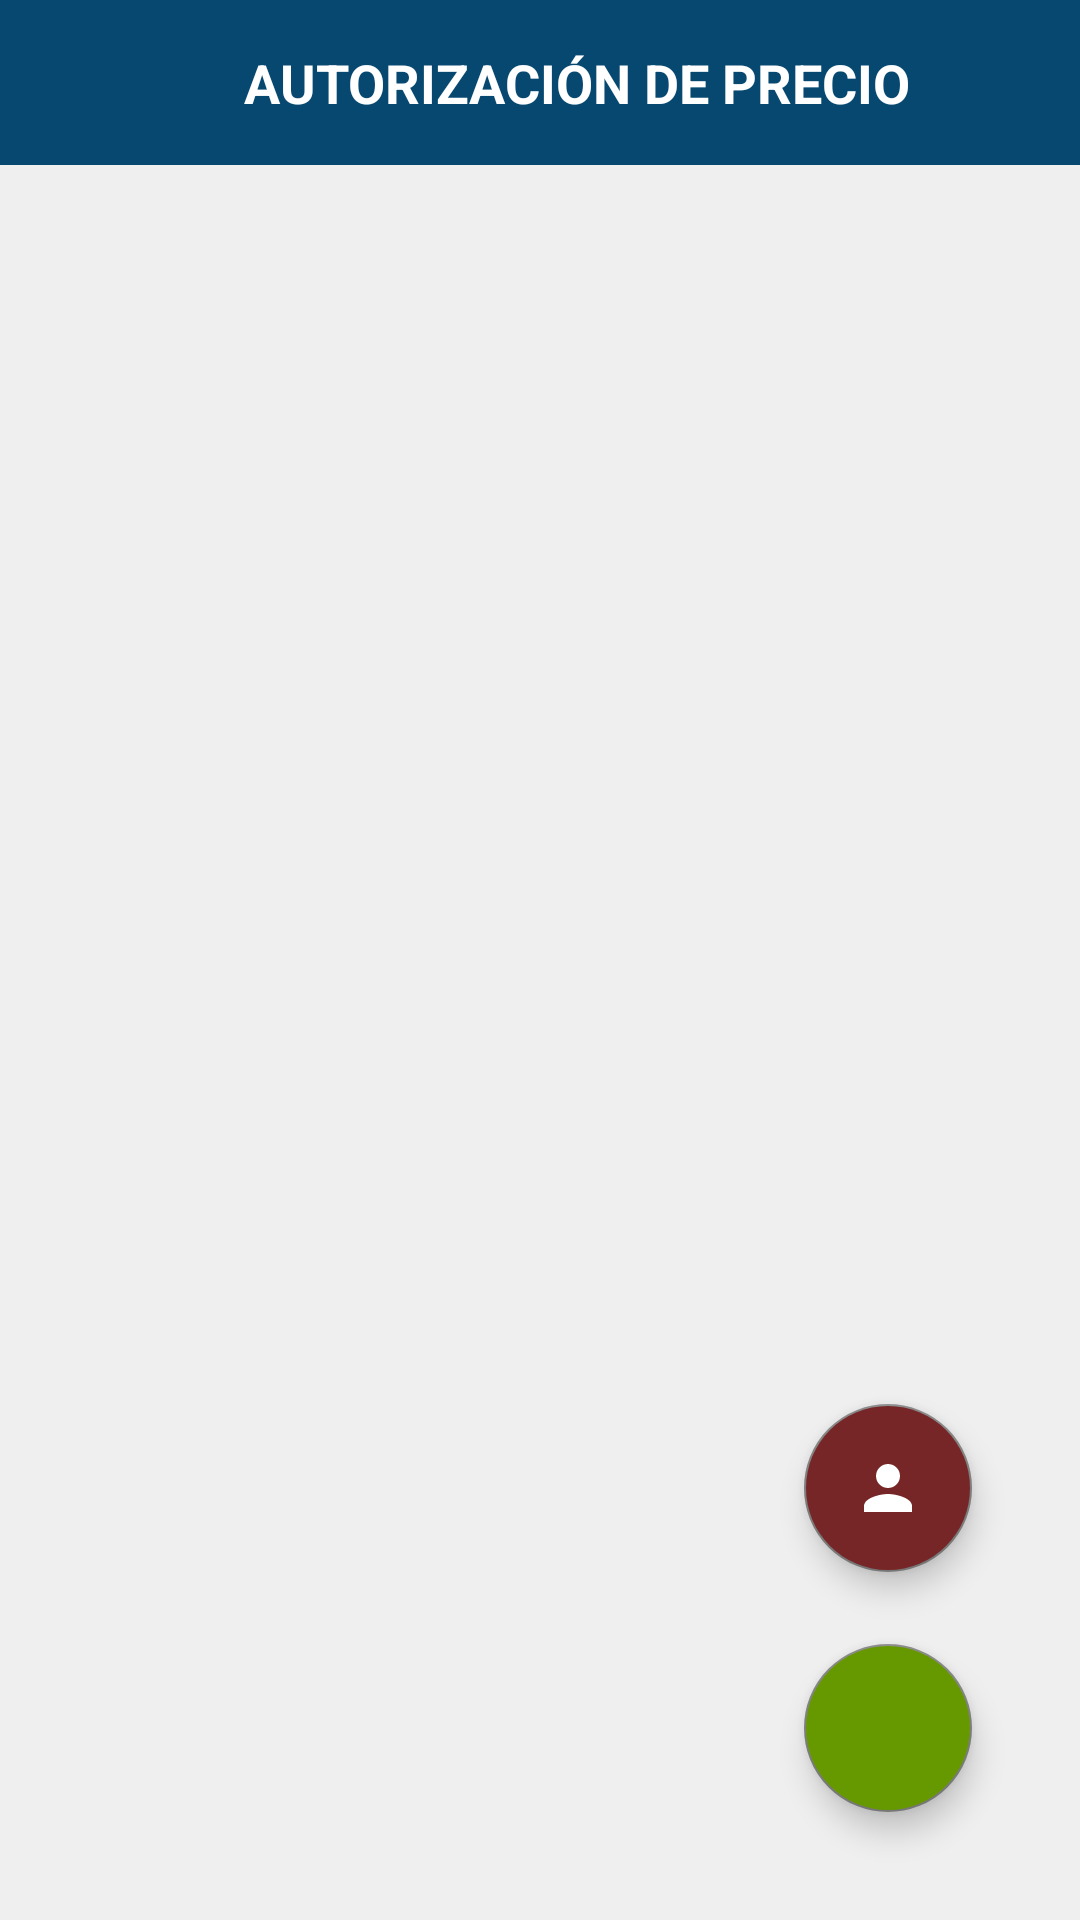

Write the Android layout XML for this screen, with the resource values it uses.
<!-- AndroidManifest.xml: application theme AppTheme -->
<!-- res/layout/activity_tokens.xml -->
<?xml version="1.0" encoding="utf-8"?>
<androidx.constraintlayout.widget.ConstraintLayout xmlns:android="http://schemas.android.com/apk/res/android"
    xmlns:app="http://schemas.android.com/apk/res-auto"
    xmlns:tools="http://schemas.android.com/tools"
    android:layout_width="match_parent"
    android:layout_height="match_parent"
    android:background="@color/recicler"
    tools:context=".PreciosAutorizados">

    <LinearLayout
        android:id="@+id/cardView8"
        android:layout_width="0dp"
        android:layout_height="55dp"
        android:orientation="horizontal"
        android:gravity="center"
        android:padding="5dp"
        android:background="@color/colorPrimary"
        app:layout_constraintEnd_toEndOf="parent"
        app:layout_constraintStart_toStartOf="parent"
        app:layout_constraintTop_toTopOf="parent">

        <ImageButton
            android:id="@+id/imgbtnatras"
            android:layout_width="wrap_content"
            android:layout_height="48dp"
            android:backgroundTint="@color/colorPrimary"
            app:layout_constraintBottom_toBottomOf="parent"
            app:layout_constraintStart_toStartOf="parent"
            app:layout_constraintTop_toTopOf="parent"
            app:srcCompat="@drawable/ic_baseline_arrow_back_24" />

        <TextView
            android:id="@+id/textView5"
            android:layout_width="0dp"
            android:layout_height="wrap_content"
            android:layout_weight="1"
            android:text="AUTORIZACIÓN DE PRECIO"
            android:textAlignment="center"
            android:textColor="@color/colorAccent"
            android:textSize="18sp"
            android:textStyle="bold"
            app:layout_constraintBottom_toBottomOf="parent"
            app:layout_constraintEnd_toEndOf="parent"
            app:layout_constraintHorizontal_bias="0.223"
            app:layout_constraintStart_toEndOf="@+id/imgatras"
            app:layout_constraintTop_toTopOf="parent"
            app:layout_constraintVertical_bias="0.466" />


    </LinearLayout>

    <com.google.android.material.floatingactionbutton.FloatingActionButton
        android:id="@+id/btn_floatEmpleados"
        android:layout_width="0dp"
        android:layout_height="wrap_content"
        android:layout_marginEnd="36dp"
        android:layout_marginBottom="24dp"
        android:layout_weight="1"
        android:backgroundTint="@color/moderado"
        android:clickable="true"
        app:layout_constraintBottom_toTopOf="@+id/btn_floatNuevo"
        app:layout_constraintEnd_toEndOf="parent"
        app:srcCompat="@drawable/ic_person80dp" />

    <com.google.android.material.floatingactionbutton.FloatingActionButton
        android:id="@+id/btn_floatNuevo"
        android:layout_width="0dp"
        android:layout_height="wrap_content"
        android:layout_marginEnd="36dp"
        android:layout_marginBottom="36dp"
        android:layout_weight="1"
        android:backgroundTint="@android:color/holo_green_dark"
        android:clickable="true"
        app:layout_constraintBottom_toBottomOf="parent"
        app:layout_constraintEnd_toEndOf="parent"
        app:srcCompat="@drawable/ic_baseline_add_24" />

    <TextView
        android:id="@+id/lblNoData"
        android:layout_width="wrap_content"
        android:layout_height="wrap_content"
        tools:text="NO HAY DATOS REGISTRADOS"
        android:textSize="14sp"
        android:textStyle="bold"
        app:layout_constraintBottom_toBottomOf="parent"
        app:layout_constraintEnd_toEndOf="parent"
        app:layout_constraintStart_toStartOf="parent"
        app:layout_constraintTop_toTopOf="parent" />

    <androidx.recyclerview.widget.RecyclerView
        android:id="@+id/rvTokenRegistrados"
        android:layout_width="match_parent"
        android:layout_height="0dp"
        android:layout_margin="10dp"
        app:layout_constraintBottom_toBottomOf="parent"
        app:layout_constraintEnd_toEndOf="parent"
        app:layout_constraintHorizontal_bias="1.0"
        app:layout_constraintStart_toStartOf="parent"
        app:layout_constraintTop_toBottomOf="@+id/cardView8"/>


</androidx.constraintlayout.widget.ConstraintLayout>
<!-- resources referenced by this layout -->
<resources>
  <color name="colorAccent">#FFFFFF</color>
  <color name="colorPrimary">#064870</color>
  <color name="moderado">#762626</color>
  <color name="recicler">#EFEFEF</color>
  <!-- drawable ic_person80dp (drawable) -->
  <vector android:height="80dp" android:tint="#FFFFFF"
      android:viewportHeight="24" android:viewportWidth="24"
      android:width="80dp" xmlns:android="http://schemas.android.com/apk/res/android">
      <path android:fillColor="@android:color/white" android:pathData="M12,12c2.21,0 4,-1.79 4,-4s-1.79,-4 -4,-4 -4,1.79 -4,4 1.79,4 4,4zM12,14c-2.67,0 -8,1.34 -8,4v2h16v-2c0,-2.66 -5.33,-4 -8,-4z"/>
  </vector>
  <style name="AppTheme" parent="Theme.MaterialComponents.Light.NoActionBar.Bridge">
          
          <item name="colorPrimary">@color/colorPrimary</item>
          <item name="colorPrimaryDark">@color/colorPrimaryDark</item>
          <item name="colorAccent">@color/colorHint</item>
  
          
          <item name="materialCalendarStyle">@style/Widget.MaterialComponents.MaterialCalendar</item>
          <item name="materialCalendarFullscreenTheme">@style/ThemeOverlay.MaterialComponents.MaterialCalendar.Fullscreen</item>
          <item name="materialCalendarTheme">@style/ThemeOverlay.MaterialComponents.MaterialCalendar</item>
      </style>
  <color name="colorPrimaryDark">#064870</color>
  <color name="colorHint">#7E7E7E</color>
</resources>
